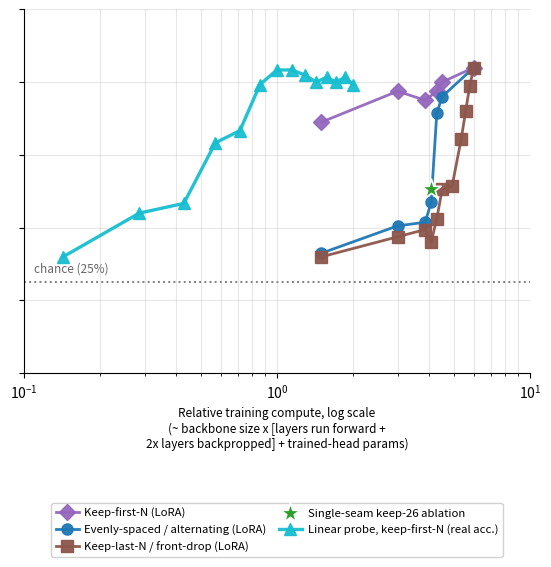

Write Python code to recreate this figure. (Note: this script raises an exception after producing the figure.)
"""Same compute-vs-performance framing as plot_compute_vs_performance_with_probe.py,
but subset to ONLY the series that actually appear in the original
figures/depth_pruning/pruning_accuracy_v3_with_probe.png (plot_pruning_accuracy_v3_with_probe.py):
evenly-spaced/alternating, keep-first-N, keep-last-N (front-drop, which folds in
the keep-mid single-seam ablation at its 19-layer point per that script's own
note), the keep-26 single-seam ablation, and the linear probe. Everything else
this session added (8B runs, spread pruning, adapter-freeze sweep, FFN-head-only,
LoRA+FFN-head) is deliberately left out here -- this is a re-axis of that one
figure (%-pruned -> estimated compute), not a new sweep.

Only "best checkpoint" values are used (matching this chart family's earlier
simplification), not the original figure's separate best/latest lines.

The linear probe's 0-kept-layers point is dropped per prior feedback on this
chart (it's off in its own decade and isn't informative) even though the
source figure includes it.

Values are copied verbatim from plot_pruning_accuracy_v3_with_probe.py's own
arrays (alt_best, kf_best, kl_best, keep26_best, probe_x/probe_y), converting
its x-axis (% of decoder layers pruned) back to kept_layers = 28 * (1 - pct/100).
"""
import matplotlib.pyplot as plt
import numpy as np

# colors match the original figure's own palette, for visual continuity
PURPLE, BLUE, BROWN, GREEN, CYAN = "#9467bd", "#1f77b4", "#8c564b", "#2ca02c", "#17becf"

SERIES_META = {
    "keepfirst-2B":     ("Keep-first-N (LoRA)",                 PURPLE, "D", False),
    "evenly_spaced-2B": ("Evenly-spaced / alternating (LoRA)",  BLUE,   "o", False),
    "keeplast-2B":      ("Keep-last-N / front-drop (LoRA)",     BROWN,  "s", False),
    "keep26_ablation-2B": ("Single-seam keep-26 ablation",      GREEN,  "*", True),
    "linear_probe-2B":  ("Linear probe, keep-first-N (real acc.)", CYAN, "^", False),
}

# rows: series -> list of (kept_layers, adapted_layers, head_extra_B, best_acc)
ROWS = {
    "keepfirst-2B": [
        (7, 7, 0.0, 69.0), (14, 14, 0.0, 77.5), (18, 18, 0.0, 75.0),
        (20, 20, 0.0, 77.5), (21, 21, 0.0, 80.0), (28, 28, 0.0, 84.0),
    ],
    "evenly_spaced-2B": [
        (7, 7, 0.0, 33.0), (14, 14, 0.0, 40.5), (18, 18, 0.0, 41.5),
        (19, 19, 0.0, 47.0), (20, 20, 0.0, 71.5), (21, 21, 0.0, 76.0), (28, 28, 0.0, 84.0),
    ],
    "keeplast-2B": [
        (7, 7, 0.0, 32.0), (14, 14, 0.0, 37.5), (18, 18, 0.0, 39.5),
        (19, 19, 0.0, 36.0),  # the keep-mid single-seam ablation, folded in here per the source figure
        (20, 20, 0.0, 42.5), (21, 21, 0.0, 50.5), (23, 23, 0.0, 51.5),
        (25, 25, 0.0, 64.5), (26, 26, 0.0, 72.0), (27, 27, 0.0, 79.0), (28, 28, 0.0, 84.0),
    ],
    "keep26_ablation-2B": [(19, 19, 0.0, 50.5)],
    "linear_probe-2B": [
        (2, 0, 0.0000082, 32.0), (4, 0, 0.0000082, 44.0), (6, 0, 0.0000082, 46.67),
        (8, 0, 0.0000082, 63.33), (10, 0, 0.0000082, 66.67), (12, 0, 0.0000082, 79.33),
        (14, 0, 0.0000082, 83.33), (16, 0, 0.0000082, 83.33), (18, 0, 0.0000082, 82.0),
        (20, 0, 0.0000082, 80.0), (22, 0, 0.0000082, 81.33), (24, 0, 0.0000082, 80.0),
        (26, 0, 0.0000082, 81.33), (28, 0, 0.0000082, 79.33),
    ],
}

MODEL_SIZE_B, TOTAL_LAYERS = 2, 28


def compute_units(kept, adapted, head_extra_B):
    per_layer = MODEL_SIZE_B / TOTAL_LAYERS
    return per_layer * (kept + 2 * adapted) + head_extra_B


fig, ax = plt.subplots(figsize=(5.5, 6.5))

for series, rows in ROWS.items():
    label, color, marker, single = SERIES_META[series]
    xs = [compute_units(k, a, h) for k, a, h, _ in rows]
    ys = [b for *_, b in rows]
    order = np.argsort(xs)
    xs = [xs[i] for i in order]
    ys = [ys[i] for i in order]
    if single:
        ax.scatter(xs, ys, marker=marker, s=220, color=color, edgecolors="white",
                   linewidths=1.2, zorder=6, label=label)
    else:
        lw = 2.4 if series == "linear_probe-2B" else 2.0
        ax.plot(xs, ys, marker=marker, color=color, linewidth=lw, markersize=8,
                alpha=0.95, label=label, zorder=5 if series == "linear_probe-2B" else 3)

ax.axhline(25, color="0.5", linestyle=":", linewidth=1.4, zorder=1)
ax.text(0.11, 27, "chance (25%)", fontsize=8.5, color="0.4", va="bottom")

ax.set_xscale("log")
ax.set_xlim(0.1, 10)
ax.set_ylim(0, 100)
ax.set_xlabel(
    "Relative training compute, log scale\n"
    "(~ backbone size x [layers run forward +\n"
    "2x layers backpropped] + trained-head params)",
    fontsize=8.5,
)
ax.set_ylabel("")
ax.tick_params(axis="y", labelleft=False)
ax.grid(True, alpha=0.3, which="both")
legend = ax.legend(loc="upper center", bbox_to_anchor=(0.5, -0.34), ncol=2, fontsize=8.2,
                    framealpha=0.9, columnspacing=1.1, handletextpad=0.5)
ax.spines["top"].set_visible(False)
ax.spines["right"].set_visible(False)

fig.subplots_adjust(left=0.05, right=0.97, top=0.96, bottom=0.40)
fig.savefig("figures/depth_pruning/compute_vs_performance_pruning_v3_subset.png", dpi=150)
fig.savefig("figures/depth_pruning/compute_vs_performance_pruning_v3_subset.pdf")
print("saved figures/depth_pruning/compute_vs_performance_pruning_v3_subset.{png,pdf}")
